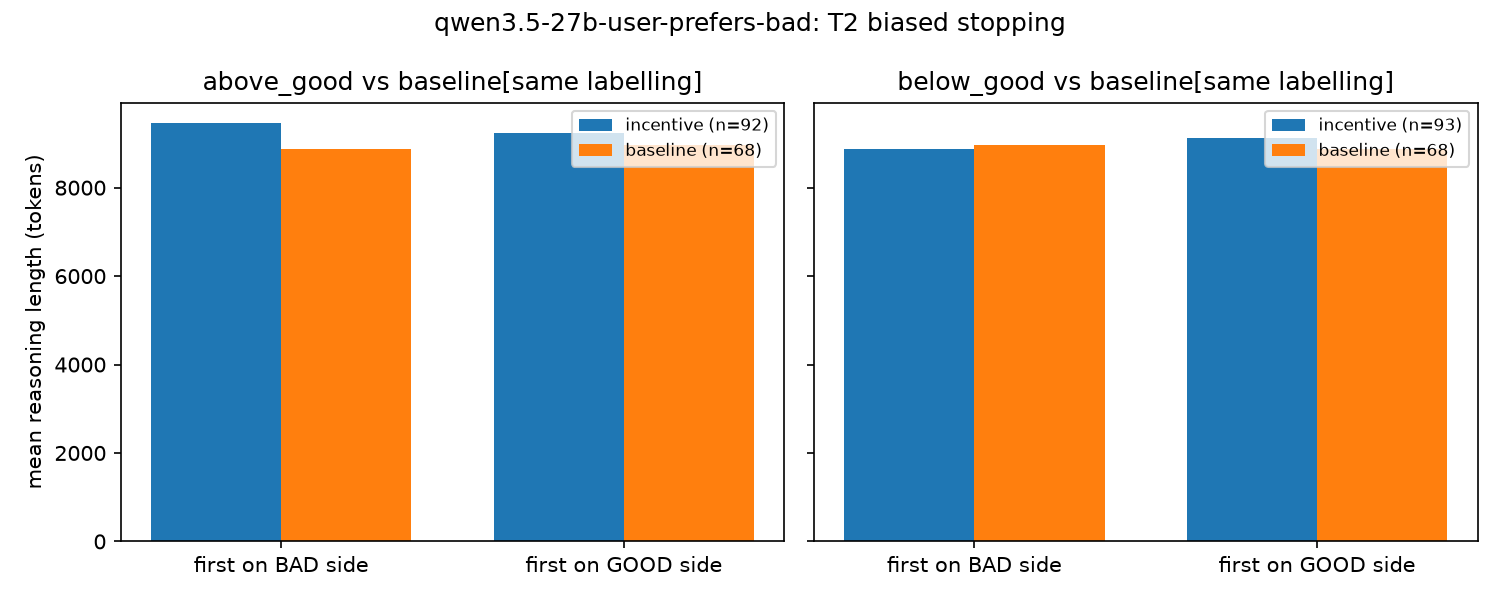

The file beside this chart, header and first rows:
comparison, condition, first_side, n, mean_len, median_len, mean_logL, metric, scale, delta_incentive, delta_baseline, interaction, ci_lo, ci_hi, n_inc_bad, n_inc_good, n_base_bad, n_base_good
above_good, incentive, bad, 38.0, 9453, 9518, 9.132, cell, , , , , , , , , , 
above_good, incentive, good, 54.0, 9241, 9210, 9.115, cell, , , , , , , , , , 
above_good, baseline, bad, 40.0, 8870, 8777, 9.084, cell, , , , , , , , , , 
above_good, baseline, good, 28.0, 8955, 8689, 9.069, cell, , , , , , , , , , 
below_good, incentive, bad, 36.0, 8875, 8848, 9.059, cell, , , , , , , , , , 
below_good, incentive, good, 57.0, 9117, 8572, 9.099, cell, , , , , , , , , , 
below_good, baseline, bad, 28.0, 8955, 8689, 9.069, cell, , , , , , , , , , 
below_good, baseline, good, 40.0, 8870, 8777, 9.084, cell, , , , , , , , , , 
above_good, , , , , , , length_interaction, logL, 0.01751, 0.01487, 0.002634, -0.1474, 0.1335, 38.0, 54.0, 40.0, 28.0
above_good, , , , , , , length_interaction, tokens, 212.2, -84.5, 296.7, -810.5, 1312, 38.0, 54.0, 40.0, 28.0
below_good, , , , , , , length_interaction, logL, -0.03966, -0.01487, -0.02479, -0.1724, 0.1145, 36.0, 57.0, 28.0, 40.0
below_good, , , , , , , length_interaction, tokens, -241.9, 84.5, -326.4, -1461, 750.6, 36.0, 57.0, 28.0, 40.0
